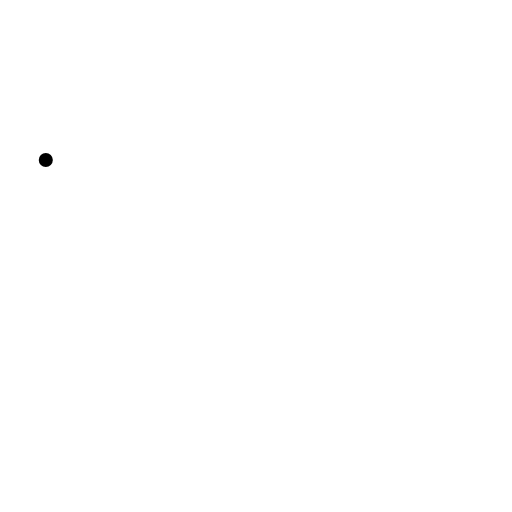
t = 0.00 s
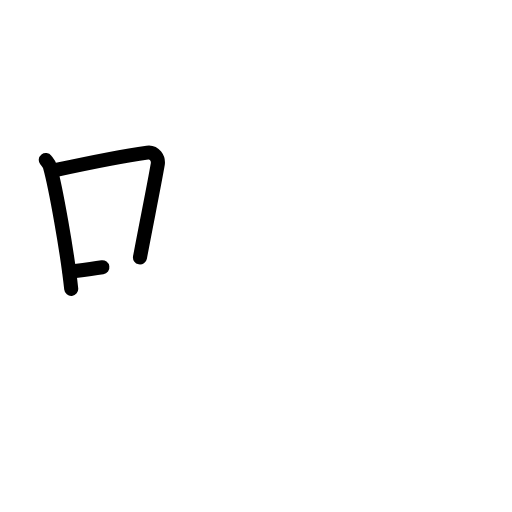
t = 2.40 s
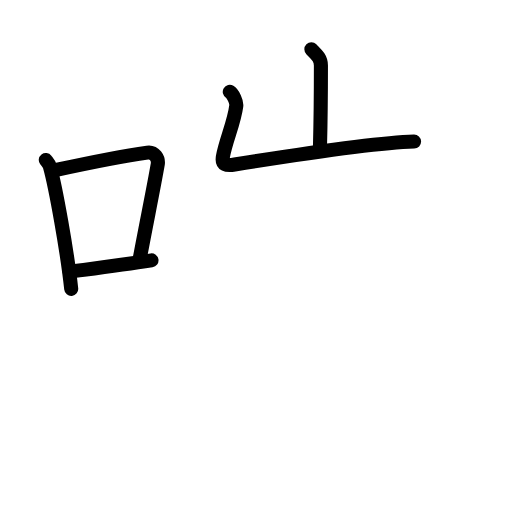
t = 4.80 s
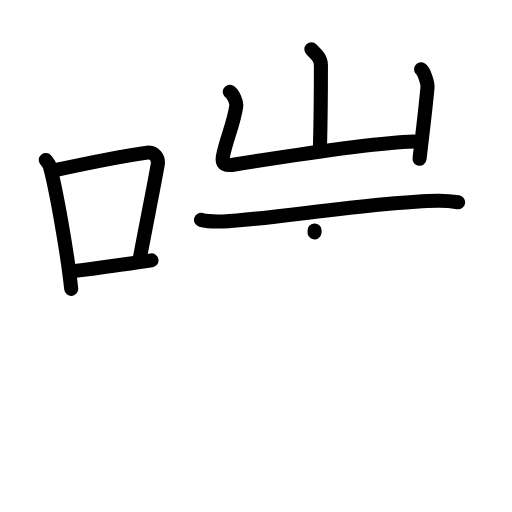
t = 7.20 s
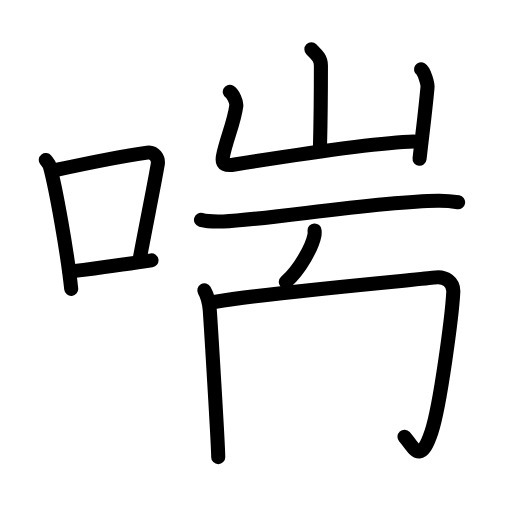
t = 9.60 s
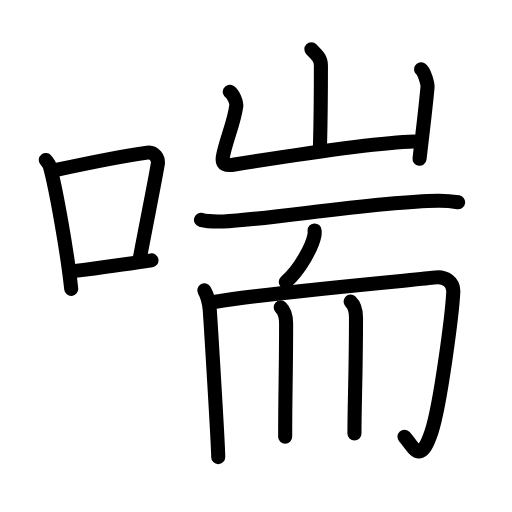
t = 12.00 s

The animated SVG that drew these frames (rendered in a browser with its animation timeline set to each time). Animation: 40 SMIL elements (animate=40); one cycle of 12.00 s.

<?xml version="1.0" encoding="UTF-8"?>
<!--
AniKanjiVG is licensed by CC-BY-SA Paul C. Sommerhoff (https://bitbucket.org/sommerhoff/anikanjivg).
AniKanjiVG uses KanjiVG which is licensed by CC-BY-SA Ulrich Apel (http://kanjivg.tagaini.net).
See also http://creativecommons.org/licenses/by-sa/3.0/
-->
<svg xmlns:kvg='http://kanjivg.tagaini.net' xmlns='http://www.w3.org/2000/svg' width='109' height='109' viewBox='0 0 109 109' style='fill:none;stroke:#000000;stroke-width:3;stroke-linecap:round;stroke-linejoin:round;' id="kvg:kanji_05598"><g id="kvg:05598" kvg:element="喘"><g id="kvg:05598-g1" kvg:element="口" kvg:position="left" kvg:radical="general"><path id="kvg:05598-s1" kvg:type="㇑" d="M9.75,34.06c0.35,0.45,0.72,0.82,0.87,1.38c1.23,4.42,3.7,18.12,4.54,26.06"><animate attributeName="d" begin="0.0s" dur="0.5s" from="M9.75,34.06C9.75,34.06,9.75,34.06,9.75,34.06" to="M9.75,34.06c0.35,0.45,0.72,0.82,0.87,1.38" />
<animate attributeName="d" begin="0.5s" dur="0.5s" from="M9.75,34.06c0.35,0.45,0.72,0.82,0.87,1.38c0,0,0,0,0,0,0" to="M9.75,34.06c0.35,0.45,0.72,0.82,0.87,1.38c1.23,4.42,3.7,18.12,4.54,26.06" />
</path>
<path id="kvg:05598-s2" kvg:type="㇕b" d="M11.96,36.18c8.94-1.94,15.27-3.11,19.41-3.69c1.52-0.21,2.43,1.26,2.21,2.51c-0.9,5.17-2.45,12.65-3.78,19.8"><animate attributeName="d" begin="1.0s" dur="0.3333333333333333s" from="M11.96,36.18C11.96,36.18,11.96,36.18,11.96,36.18" to="M11.96,36.18c8.94-1.94,15.27-3.11,19.41-3.69" />
<animate attributeName="d" begin="1.3333333333333333s" dur="0.3333333333333333s" from="M11.96,36.18c8.94-1.94,15.27-3.11,19.41-3.69c0,0,0,0,0,0,0" to="M11.96,36.18c8.94-1.94,15.27-3.11,19.41-3.69c1.52-0.21,2.43,1.26,2.21,2.51" />
<animate attributeName="d" begin="1.6666666666666665s" dur="0.3333333333333333s" from="M11.96,36.18c8.94-1.94,15.27-3.11,19.41-3.69c1.52-0.21,2.43,1.26,2.21,2.51c0,0,0,0,0,0,0" to="M11.96,36.18c8.94-1.94,15.27-3.11,19.41-3.69c1.52-0.21,2.43,1.26,2.21,2.51c-0.9,5.17-2.45,12.65-3.78,19.8" />
<animate attributeName="d" begin="0s" dur="1.0s" from="M-100,-100" to="M-100,-100" />
</path>
<path id="kvg:05598-s3" kvg:type="㇐b" d="M14.82,57.86c4.87-0.66,10.75-1.42,17.43-2.43"><animate attributeName="d" begin="2.0s" dur="1.0s" from="M14.82,57.86C14.82,57.86,14.82,57.86,14.82,57.86" to="M14.82,57.86c4.87-0.66,10.75-1.42,17.43-2.43" />
<animate attributeName="d" begin="0s" dur="2.0s" from="M-100,-100" to="M-100,-100" />
</path>
</g>
<g id="kvg:05598-g2" kvg:position="right"><g id="kvg:05598-g3" kvg:element="山" kvg:position="top"><path id="kvg:05598-s4" kvg:type="㇑a" d="M66.29,10.5c1.35,1.35,2.03,2,2.03,3.43c0,6.07-0.08,12.75-0.2,17.28"><animate attributeName="d" begin="3.0s" dur="0.5s" from="M66.29,10.5C66.29,10.5,66.29,10.5,66.29,10.5" to="M66.29,10.5c1.35,1.35,2.03,2,2.03,3.43" />
<animate attributeName="d" begin="3.5s" dur="0.5s" from="M66.29,10.5c1.35,1.35,2.03,2,2.03,3.43c0,0,0,0,0,0,0" to="M66.29,10.5c1.35,1.35,2.03,2,2.03,3.43c0,6.07-0.08,12.75-0.2,17.28" />
<animate attributeName="d" begin="0s" dur="3.0s" from="M-100,-100" to="M-100,-100" />
</path>
<path id="kvg:05598-s5" kvg:type="㇄a" d="M48.92,19.56c0.69,0.41,1.48,2.14,1.38,2.96c-0.46,3.64-2.22,7.34-2.84,10.79c-0.33,1.85,0.78,2,2.49,1.72c7.7-1.23,29.56-4.67,38.2-4.9"><animate attributeName="d" begin="4.0s" dur="0.25s" from="M48.92,19.56C48.92,19.56,48.92,19.56,48.92,19.56" to="M48.92,19.56c0.69,0.41,1.48,2.14,1.38,2.96" />
<animate attributeName="d" begin="4.25s" dur="0.25s" from="M48.92,19.56c0.69,0.41,1.48,2.14,1.38,2.96c0,0,0,0,0,0,0" to="M48.92,19.56c0.69,0.41,1.48,2.14,1.38,2.96c-0.46,3.64-2.22,7.34-2.84,10.79" />
<animate attributeName="d" begin="4.5s" dur="0.25s" from="M48.92,19.56c0.69,0.41,1.48,2.14,1.38,2.96c-0.46,3.64-2.22,7.34-2.84,10.79c0,0,0,0,0,0,0" to="M48.92,19.56c0.69,0.41,1.48,2.14,1.38,2.96c-0.46,3.64-2.22,7.34-2.84,10.79c-0.33,1.85,0.78,2,2.49,1.72" />
<animate attributeName="d" begin="4.75s" dur="0.25s" from="M48.92,19.56c0.69,0.41,1.48,2.14,1.38,2.96c-0.46,3.64-2.22,7.34-2.84,10.79c-0.33,1.85,0.78,2,2.49,1.72c0,0,0,0,0,0,0" to="M48.92,19.56c0.69,0.41,1.48,2.14,1.38,2.96c-0.46,3.64-2.22,7.34-2.84,10.79c-0.33,1.85,0.78,2,2.49,1.72c7.7-1.23,29.56-4.67,38.2-4.9" />
<animate attributeName="d" begin="0s" dur="4.0s" from="M-100,-100" to="M-100,-100" />
</path>
<path id="kvg:05598-s6" kvg:type="㇑" d="M89.63,14.76c0.69,0.41,1.46,3.04,1.38,3.87c-0.5,5.37-1,9.12-1.69,15.17"><animate attributeName="d" begin="5.0s" dur="0.5s" from="M89.63,14.76C89.63,14.76,89.63,14.76,89.63,14.76" to="M89.63,14.76c0.69,0.41,1.46,3.04,1.38,3.87" />
<animate attributeName="d" begin="5.5s" dur="0.5s" from="M89.63,14.76c0.69,0.41,1.46,3.04,1.38,3.87c0,0,0,0,0,0,0" to="M89.63,14.76c0.69,0.41,1.46,3.04,1.38,3.87c-0.5,5.37-1,9.12-1.69,15.17" />
<animate attributeName="d" begin="0s" dur="5.0s" from="M-100,-100" to="M-100,-100" />
</path>
</g>
<g id="kvg:05598-g4" kvg:element="而" kvg:position="bottom"><g id="kvg:05598-g5" kvg:position="top"><path id="kvg:05598-s7" kvg:type="㇐" d="M42.79,46.8c1.24,0.34,3.51,0.38,4.74,0.34c9.52-0.35,32.17-4.22,45.67-4.4c2.06-0.03,3.3,0.16,4.33,0.33"><animate attributeName="d" begin="6.0s" dur="0.3333333333333333s" from="M42.79,46.8C42.79,46.8,42.79,46.8,42.79,46.8" to="M42.79,46.8c1.24,0.34,3.51,0.38,4.74,0.34" />
<animate attributeName="d" begin="6.333333333333333s" dur="0.3333333333333333s" from="M42.79,46.8c1.24,0.34,3.51,0.38,4.74,0.34c0,0,0,0,0,0,0" to="M42.79,46.8c1.24,0.34,3.51,0.38,4.74,0.34c9.52-0.35,32.17-4.22,45.67-4.4" />
<animate attributeName="d" begin="6.666666666666667s" dur="0.3333333333333333s" from="M42.79,46.8c1.24,0.34,3.51,0.38,4.74,0.34c9.52-0.35,32.17-4.22,45.67-4.4c0,0,0,0,0,0,0" to="M42.79,46.8c1.24,0.34,3.51,0.38,4.74,0.34c9.52-0.35,32.17-4.22,45.67-4.4c2.06-0.03,3.3,0.16,4.33,0.33" />
<animate attributeName="d" begin="0s" dur="6.0s" from="M-100,-100" to="M-100,-100" />
</path>
<path id="kvg:05598-s8" kvg:type="㇒" d="M66.97,49.06c0.02,0.26,0.04,0.67-0.03,1.04c-0.42,2.19-2.82,7-6.1,9.95"><animate attributeName="d" begin="7.0s" dur="0.5s" from="M66.97,49.06C66.97,49.06,66.97,49.06,66.97,49.06" to="M66.97,49.06c0.02,0.26,0.04,0.67-0.03,1.04" />
<animate attributeName="d" begin="7.5s" dur="0.5s" from="M66.97,49.06c0.02,0.26,0.04,0.67-0.03,1.04c0,0,0,0,0,0,0" to="M66.97,49.06c0.02,0.26,0.04,0.67-0.03,1.04c-0.42,2.19-2.82,7-6.1,9.95" />
<animate attributeName="d" begin="0s" dur="7.0s" from="M-100,-100" to="M-100,-100" />
</path>
</g>
<g id="kvg:05598-g6" kvg:position="bottom"><g id="kvg:05598-g7" kvg:element="冂"><path id="kvg:05598-s9" kvg:type="㇑" d="M43.5,61.82c0.49,0.85,1.04,2.7,1.16,4.23c0.16,2.2,1.8,28.73,1.8,31.27"><animate attributeName="d" begin="8.0s" dur="0.5s" from="M43.5,61.82C43.5,61.82,43.5,61.82,43.5,61.82" to="M43.5,61.82c0.49,0.85,1.04,2.7,1.16,4.23" />
<animate attributeName="d" begin="8.5s" dur="0.5s" from="M43.5,61.82c0.49,0.85,1.04,2.7,1.16,4.23c0,0,0,0,0,0,0" to="M43.5,61.82c0.49,0.85,1.04,2.7,1.16,4.23c0.16,2.2,1.8,28.73,1.8,31.27" />
<animate attributeName="d" begin="0s" dur="8.0s" from="M-100,-100" to="M-100,-100" />
</path>
<path id="kvg:05598-s10" kvg:type="㇆a" d="M45.91,64.25c11.59-2,45.23-4.92,46.33-5.13c2.62-0.51,4.36,1.02,4.26,3.05c-0.25,4.84-2.75,24.09-4.65,29.79c-2.41,7.24-3.77,3.22-5.74,1.02"><animate attributeName="d" begin="9.0s" dur="0.25s" from="M45.91,64.25C45.91,64.25,45.91,64.25,45.91,64.25" to="M45.91,64.25c11.59-2,45.23-4.92,46.33-5.13" />
<animate attributeName="d" begin="9.25s" dur="0.25s" from="M45.91,64.25c11.59-2,45.23-4.92,46.33-5.13c0,0,0,0,0,0,0" to="M45.91,64.25c11.59-2,45.23-4.92,46.33-5.13c2.62-0.51,4.36,1.02,4.26,3.05" />
<animate attributeName="d" begin="9.5s" dur="0.25s" from="M45.91,64.25c11.59-2,45.23-4.92,46.33-5.13c2.62-0.51,4.36,1.02,4.26,3.05c0,0,0,0,0,0,0" to="M45.91,64.25c11.59-2,45.23-4.92,46.33-5.13c2.62-0.51,4.36,1.02,4.26,3.05c-0.25,4.84-2.75,24.09-4.65,29.79" />
<animate attributeName="d" begin="9.75s" dur="0.25s" from="M45.91,64.25c11.59-2,45.23-4.92,46.33-5.13c2.62-0.51,4.36,1.02,4.26,3.05c-0.25,4.84-2.75,24.09-4.65,29.79c0,0,0,0,0,0,0" to="M45.91,64.25c11.59-2,45.23-4.92,46.33-5.13c2.62-0.51,4.36,1.02,4.26,3.05c-0.25,4.84-2.75,24.09-4.65,29.79c-2.41,7.24-3.77,3.22-5.74,1.02" />
<animate attributeName="d" begin="0s" dur="9.0s" from="M-100,-100" to="M-100,-100" />
</path>
</g>
<path id="kvg:05598-s11" kvg:type="㇑" d="M59.76,65.43c0.65,0.62,1.15,1.35,1.15,3.4c0,10.48-0.2,14.67-0.2,24.13"><animate attributeName="d" begin="10.0s" dur="0.5s" from="M59.76,65.43C59.76,65.43,59.76,65.43,59.76,65.43" to="M59.76,65.43c0.65,0.62,1.15,1.35,1.15,3.4" />
<animate attributeName="d" begin="10.5s" dur="0.5s" from="M59.76,65.43c0.65,0.62,1.15,1.35,1.15,3.4c0,0,0,0,0,0,0" to="M59.76,65.43c0.65,0.62,1.15,1.35,1.15,3.4c0,10.48-0.2,14.67-0.2,24.13" />
<animate attributeName="d" begin="0s" dur="10.0s" from="M-100,-100" to="M-100,-100" />
</path>
<path id="kvg:05598-s12" kvg:type="㇑" d="M74.64,64.22c0.65,0.62,1.15,1.35,1.15,3.4c0,11.63-0.33,18.13-0.33,24.68"><animate attributeName="d" begin="11.0s" dur="0.5s" from="M74.64,64.22C74.64,64.22,74.64,64.22,74.64,64.22" to="M74.64,64.22c0.65,0.62,1.15,1.35,1.15,3.4" />
<animate attributeName="d" begin="11.5s" dur="0.5s" from="M74.64,64.22c0.65,0.62,1.15,1.35,1.15,3.4c0,0,0,0,0,0,0" to="M74.64,64.22c0.65,0.62,1.15,1.35,1.15,3.4c0,11.63-0.33,18.13-0.33,24.68" />
<animate attributeName="d" begin="0s" dur="11.0s" from="M-100,-100" to="M-100,-100" />
</path>
</g>
</g>
</g>
</g>
</svg>
